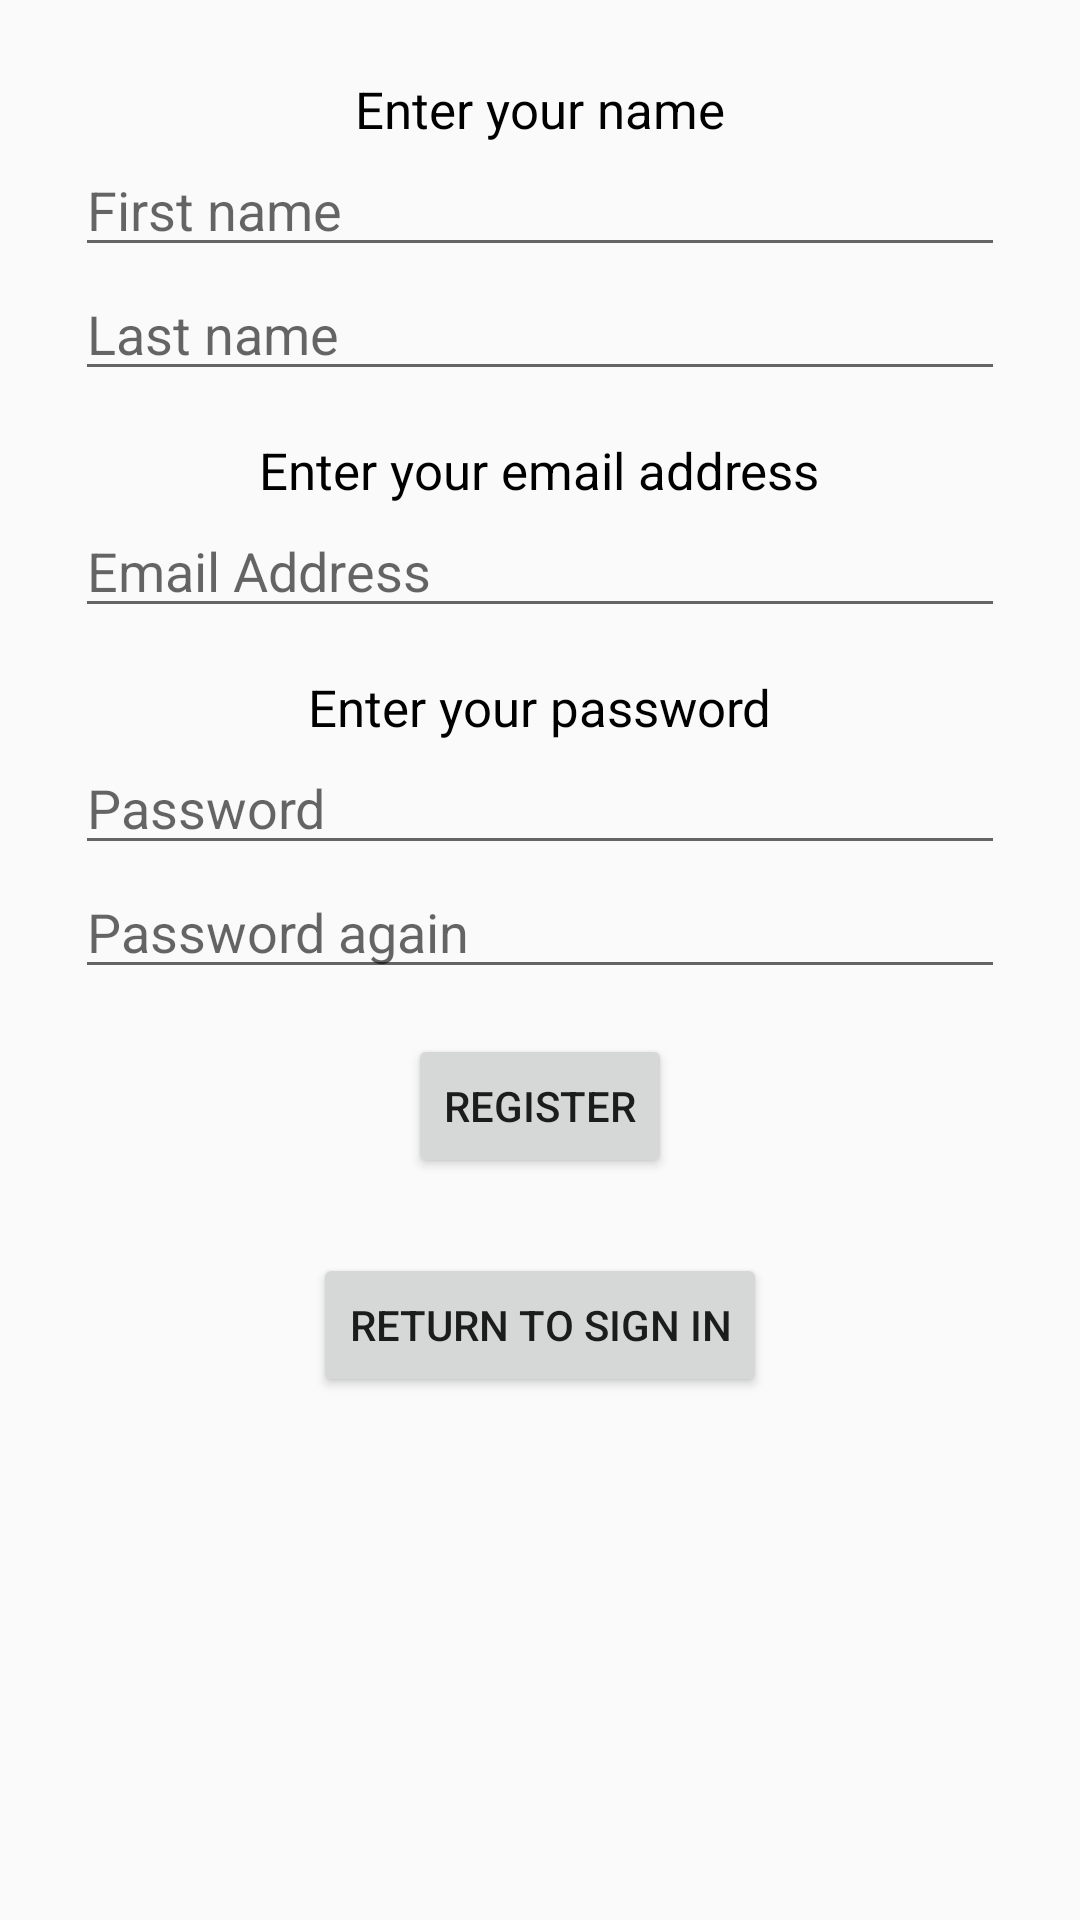

Write the Android layout XML for this screen, with the resource values it uses.
<!-- AndroidManifest.xml: application theme AppTheme -->
<!-- res/layout/activity_register.xml -->
<?xml version="1.0" encoding="utf-8"?>
<ScrollView xmlns:android="http://schemas.android.com/apk/res/android"
    android:layout_width="match_parent"
    android:layout_height="match_parent">

    <LinearLayout
        android:layout_width="match_parent"
        android:layout_height="wrap_content"
        android:gravity="center"
        android:orientation="vertical"
        android:padding="25dp">

        <TextView
            android:layout_width="wrap_content"
            android:layout_height="wrap_content"
            android:text="Enter your name" />

        <EditText
            android:id="@+id/registerFirstName"
            android:layout_width="match_parent"
            android:layout_height="wrap_content"
            android:inputType="textCapSentences"
            android:hint="First name" />

        <EditText
            android:id="@+id/registerLastName"
            android:layout_width="match_parent"
            android:layout_height="wrap_content"
            android:inputType="textCapSentences"
            android:hint="Last name" />

        <TextView
            android:layout_width="wrap_content"
            android:layout_height="wrap_content"
            android:layout_marginTop="15dp"
            android:text="Enter your email address" />

        <EditText
            android:id="@+id/registerEmail"
            android:layout_width="match_parent"
            android:layout_height="wrap_content"
            android:ems="10"
            android:hint="Email Address"
            android:inputType="textEmailAddress" />

        <TextView
            android:layout_width="wrap_content"
            android:layout_height="wrap_content"
            android:layout_marginTop="15dp"
            android:text="Enter your password" />

        <EditText
            android:id="@+id/registerPassword"
            android:layout_width="match_parent"
            android:layout_height="wrap_content"
            android:ems="10"
            android:hint="Password"
            android:inputType="textPassword" />

        <EditText
            android:id="@+id/registerRepeatPassword"
            android:layout_width="match_parent"
            android:layout_height="wrap_content"
            android:ems="10"
            android:hint="Password again"
            android:inputType="textPassword" />

        <Button
            android:id="@+id/registerSaveBtn"
            android:layout_width="wrap_content"
            android:layout_height="wrap_content"
            android:layout_marginTop="15dp"
            android:text="Register" />

        <ProgressBar
            android:id="@+id/registerProgress"
            android:layout_width="wrap_content"
            android:layout_height="wrap_content"
            android:layout_marginTop="15dp"
            android:visibility="gone" />

        <Button
            android:id="@+id/registerReturnBtn"
            android:layout_width="wrap_content"
            android:layout_height="wrap_content"
            android:layout_marginTop="25dp"
            android:text="Return to Sign in" />
    </LinearLayout>

</ScrollView>
<!-- resources referenced by this layout -->
<resources>
  <style name="AppTheme" parent="Theme.AppCompat.Light.DarkActionBar">
          
          <item name="colorPrimary">@color/colorPrimary</item>
          <item name="colorPrimaryDark">@color/colorPrimaryDark</item>
          <item name="colorAccent">@color/colorAccent</item>
          <item name="android:textViewStyle">@style/Titles</item>
      </style>
  <color name="colorPrimary">#3F51B5</color>
  <color name="colorPrimaryDark">#303F9F</color>
  <color name="colorAccent">#FF4081</color>
  <style name="Titles">
          <item name="android:textColor">@android:color/black</item>
          <item name="android:textSize">17sp</item>
      </style>
</resources>
